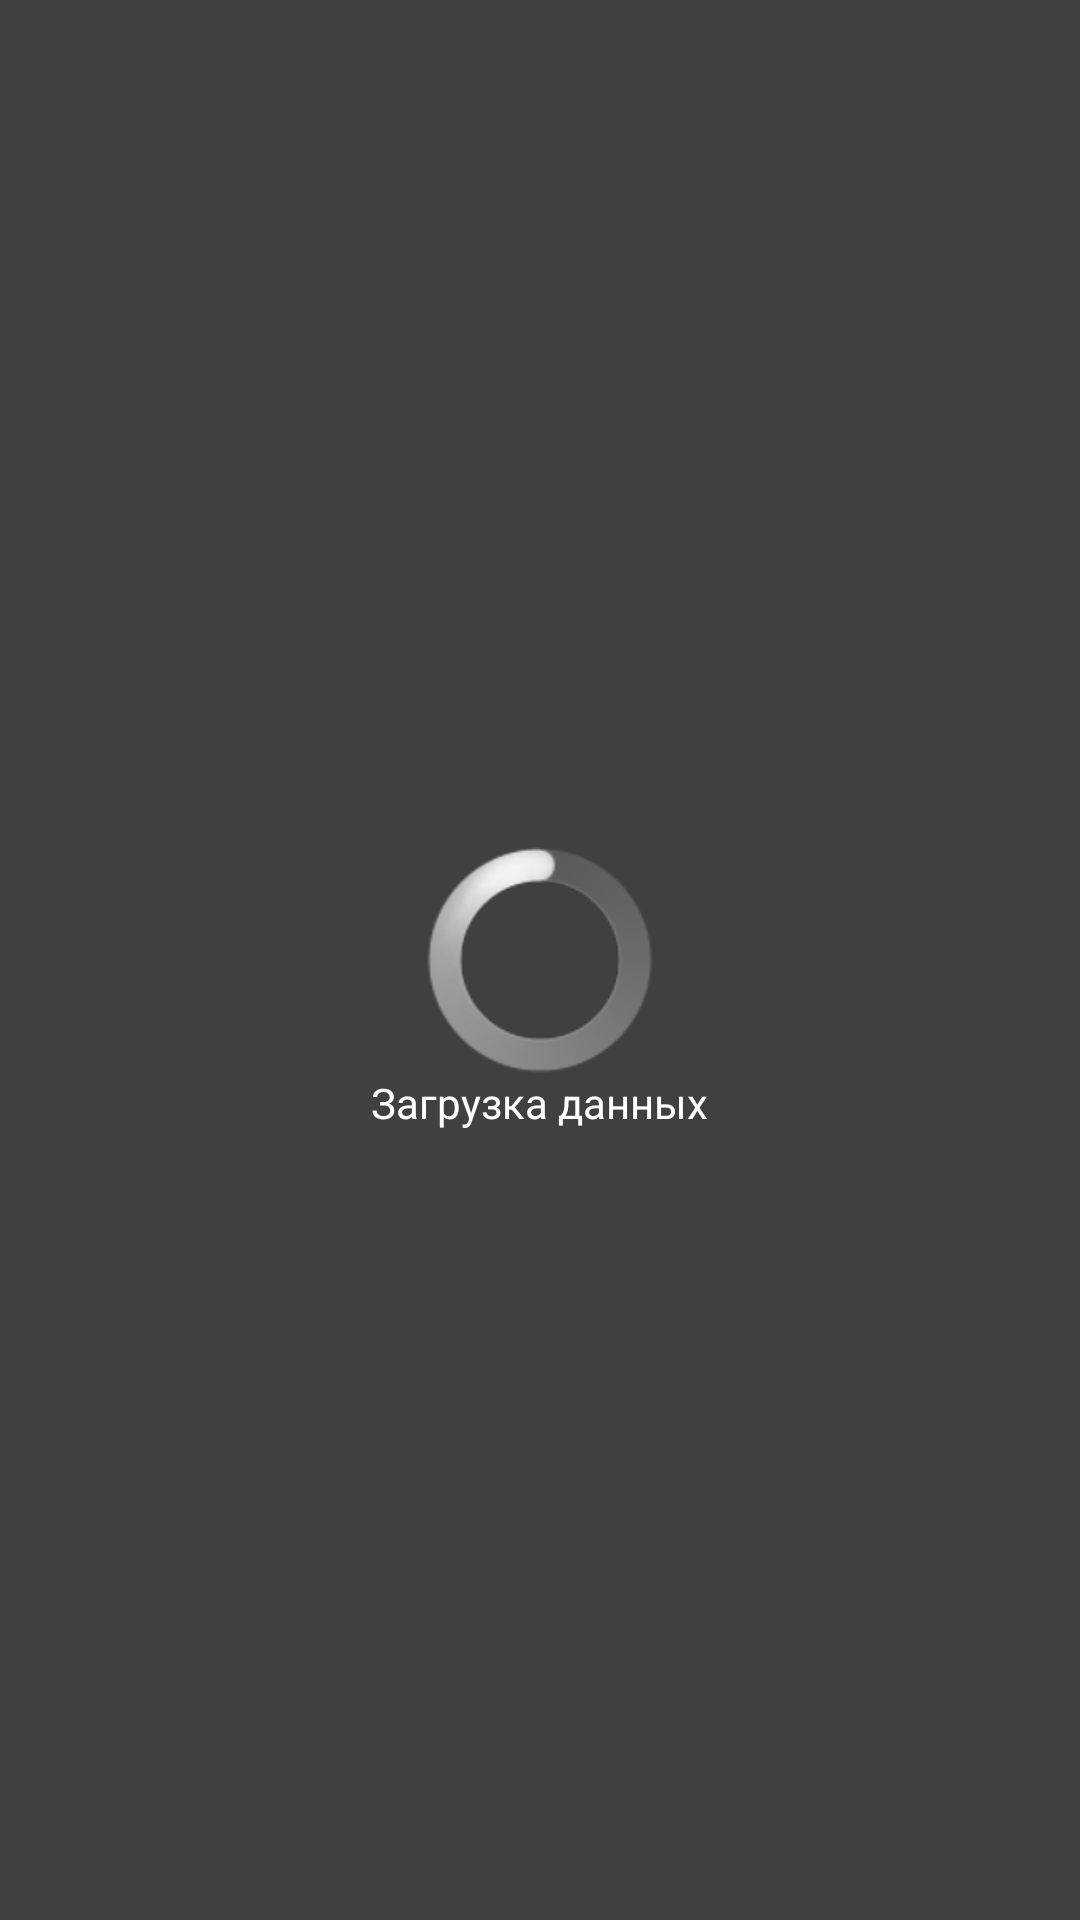

The Android layout XML behind this screen, and the referenced resources:
<!-- AndroidManifest.xml: application theme Theme.Schedule -->
<!-- res/layout/progressbar.xml -->
<?xml version="1.0" encoding="utf-8"?>
<RelativeLayout
    xmlns:android="http://schemas.android.com/apk/res/android"
    android:id="@+id/progressBarLayout"
    android:layout_width="match_parent"
    android:layout_height="match_parent"
    android:background="#BF000000"
    android:visibility="visible">

    <ProgressBar
        android:id="@+id/progressBar"
        style="@android:style/Widget.ProgressBar.Large"
        android:layout_width="wrap_content"
        android:layout_height="wrap_content"
        android:layout_centerHorizontal="true"
        android:layout_centerVertical="true"
        android:background="@android:color/transparent"/>

    <TextView
        android:id="@+id/tv_progress_horizontal"
        android:layout_width="wrap_content"
        android:layout_height="wrap_content"
        android:layout_below="@+id/progressBar"
        android:layout_centerHorizontal="true"
        android:background="@android:color/transparent"
        android:text="@string/loading"
        android:textColor="@color/white"/>
</RelativeLayout>
<!-- resources referenced by this layout -->
<resources>
  <string name="loading">Загрузка данных</string>
  <style name="Theme.Schedule" parent="Theme.MaterialComponents.DayNight.DarkActionBar">
          
          <item name="colorPrimary">@color/purple_500</item>
          <item name="colorPrimaryVariant">@color/purple_700</item>
          <item name="colorOnPrimary">@color/white</item>
          
          <item name="colorSecondary">@color/teal_200</item>
          <item name="colorSecondaryVariant">@color/teal_700</item>
          <item name="colorOnSecondary">@color/black</item>
          
          <item name="android:statusBarColor" tools:targetApi="l">?attr/colorPrimaryVariant</item>
          
      </style>
  <!-- not gathered from this repository: default colours our renderer supplied (Android Studio template values) -->
  <color name="purple_500">#FF6200EE</color>
  <color name="purple_700">#FF3700B3</color>
  <color name="teal_200">#FF03DAC5</color>
  <color name="teal_700">#FF018786</color>
  <color name="black">#FF000000</color>
  <color name="white">#FFFFFFFF</color>
</resources>
